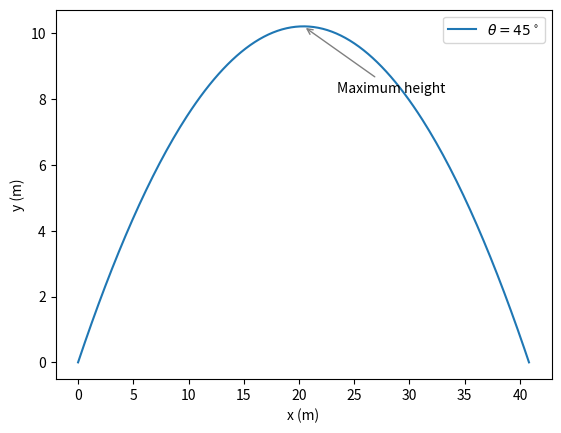
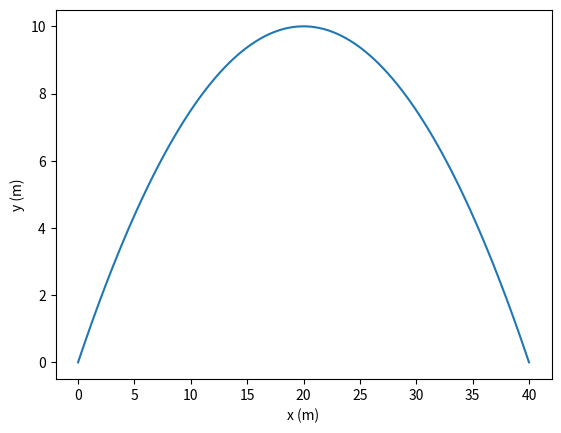

These figures' Python source, in order: (Note: this script raises an exception after producing the figures.)
import numpy as np
import matplotlib.pyplot as plt

g, v0 = 9.8, 20.0          # m/s^2, m/s
theta = np.radians(45)
t_flight = 2 * v0 * np.sin(theta) / g
t = np.linspace(0, t_flight, 200)
x = v0 * np.cos(theta) * t
y = v0 * np.sin(theta) * t - 0.5 * g * t**2

t_peak = v0 * np.sin(theta) / g
x_peak = v0 * np.cos(theta) * t_peak
y_peak = (v0 * np.sin(theta))**2 / (2 * g)

fig, ax = plt.subplots()
ax.plot(x, y, label=r"$\theta=45^\circ$")
ax.annotate("Maximum height",
            xy=(x_peak, y_peak), xytext=(x_peak + 3, y_peak - 2),
            arrowprops={"arrowstyle": "->", "color": "gray"})
ax.set_xlabel("x (m)")
ax.set_ylabel("y (m)")
ax.legend(loc="upper right")
plt.show()

g, v0 = 10.0, 20.0
theta = np.radians(45)
t = np.linspace(0, 2 * v0 * np.sin(theta) / g, 100)
x = v0 * np.cos(theta) * t
y = v0 * np.sin(theta) * t - 0.5 * g * t**2

fig, ax = plt.subplots()
ax.plot(x, y)
# line 9: ax.annotate(...)
ax.set_xlabel("x (m)")
ax.set_ylabel("y (m)")
plt.show()

import json
from jupyterquiz import display_quiz

example = \
'''
[
    {
        "question": "בגרף שהקוד מצייר, מהו שיעור ה-x של קצה החץ, הנקודה שהחץ מצביע עליה?",
        "type": "multiple_choice",
        "answers": [
            {
                "answer": "20",
                "correct": true,
                "feedback": "נכון: xy הוא הנקודה שהחץ מצביע עליה, ושיעור ה-x שלה הוא 20."
            },
            {
                "answer": "26",
                "correct": false,
                "feedback": "לא: 26 הוא שיעור ה-x של הטקסט (xytext), המקום שממנו החץ יוצא."
            },
            {
                "answer": "10",
                "correct": false,
                "feedback": "לא: 10 הוא שיעור ה-y של הנקודה, הגובה שלה."
            },
            {
                "answer": "8",
                "correct": false,
                "feedback": "לא: 8 הוא שיעור ה-y של הטקסט."
            }
        ]
    }
]
'''
myquiz = json.loads(example)
display_quiz(myquiz)
